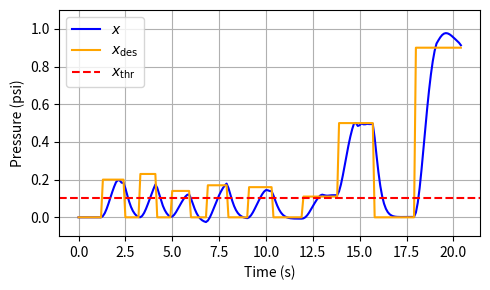

The matplotlib source for this figure: (Note: this script raises an exception after producing the figure.)
import numpy as np
import matplotlib.pyplot as plt
# import sounddevice as sd

class Pacifier:
    def __init__(self, condition="analog"):
        
        self.condition = condition
        
        # for analog condition
        self.pressure_range = (0, 1)
        self.frequency_range = (0, 400)
        self.pressure_threshold = 0.1  # Pressure threshold for producing sound

        # for non-analog condition
        self.trill_t0 = 0.0
        self.trill_freq = 0.0
        self.trill_duration = 0.55
        self.n_trills = 11
        self.trill_freq_range = (0, 400)

        # system states
        self.frequency = 0.0
        self.F = 0.0
        self.x = 0.0
        self.v = 0.0
        self.a = 0.0
        self.err_int = 0.0
        self.step = 0
        self.time = 0.0

        # system settings
        self.m = 1
        self.k = 15
        self.d = 1.5*np.sqrt(self.m*self.k)
        self.equ_noise = 0
        self.x_desired_noise = 0
        self.F_noise = 0
        self.dt = 0.001

        # data logging
        self.x_log = np.array([self.x])
        self.F_log = np.array([self.F])
        self.x_desired_log = np.array([0.0])
        self.frequency_log = np.array([self.frequency])
        self.time_log = np.array([self.time])

    def step_mass_spring_damper(self, x_desired):
        """
            Mass spring damper system with I control to model the dynamics of the pressure in the mouth.

            Parameters
            ----------
            x_desired : float
                Desired position (= desired pressure) as input to the dynamical system 
        """

        if x_desired != self.x_desired_log[-1]:
            self.x_desired_noise = np.random.normal(0, 0.01, 1)
            self.equ_noise = np.random.normal(-0.01, 0.01, 1)
        
        if self.F_noise == 0:
            self.F_noise = np.random.normal(0.006,0.006/2,1)
        
        x_target = x_desired + self.x_desired_noise
        
        err = (x_target-self.x)
        self.err_int = self.err_int + err

        if x_target > 0.05:
            # k_I = (np.tanh(80*err)+1)*(0.008+self.F_noise)
            k_I = (np.tanh(80*abs(err))+1)*(0.008+self.F_noise) * (self.dt/0.001)
            F_u = k_I*self.err_int
            # k_I = (np.tanh(80*err)+1)*(0.008) * (self.dt/0.001)
            # F_u = k_I*self.err_int+self.F_noise*200

            F = self.F + 1*(F_u-self.F)
        else:
            F_u = 0
            self.F_noise = 0
            self.err_int = 0
            F = self.F + 1*(F_u-self.F)

        F = max(min(F, 15), -15)

        # perform one step & update states
        self.F = F
        self.a = (F + self.d*(0-self.v) + self.k*(self.equ_noise-self.x)) / self.m
        self.v = self.v + self.a*self.dt
        self.x = self.x + self.v*self.dt
        self.step = self.step +1
        self.time = self.step*self.dt

        # log data
        self.x_log = np.append(self.x_log, self.x)
        self.F_log = np.append(self.F_log, self.F)
        self.x_desired_log = np.append(self.x_desired_log, x_desired)
        self.time_log = np.append(self.time_log, self.time)
    
    def map_pressure_to_frequency(self, pressure):
        """
            Selecting the mapping function for mapping pressure to frequency

            Parameters
            ----------
            pressure : float
                Pressure for which to perform the mapping
        """
        
        if self.condition == "analog":
            self.map_pressure_to_frequency_proportional(pressure)
        elif self.condition == "non-analog":
            self.map_pressure_to_frequency_rand(pressure)
        else:
            raise ValueError(f"Invalid condition '{self.condition}'. Valid conditions are 'analog' and 'non-analog'.")
    
    def map_pressure_to_frequency_rand(self, pressure):
        """
            Mapping function for the non-analog condition

            Parameters
            ----------
            pressure : float
                Pressure for which to perform the mapping
        """

        time_diff = self.time - self.trill_t0
        if time_diff > self.trill_duration or self.trill_t0 == 0.0:
            if pressure > self.pressure_threshold:
                self.trill_t0 = self.time
                self.trill_freq = np.random.uniform(self.trill_freq_range[0], self.trill_freq_range[1], self.n_trills)
                self.frequency = self.trill_freq[0]
            else:
                self.frequency = 0
        else:
            frequ_index = int(time_diff // (self.trill_duration/self.n_trills))

            # Ensure the index is within the bounds of the array
            if frequ_index >= self.n_trills:
                frequ_index = self.n_trills-1

            # Select the frequency
            self.frequency = self.trill_freq[frequ_index]
        
        self.frequency_log = np.append(self.frequency_log, self.frequency)
    
    def map_pressure_to_frequency_proportional(self, pressure):
        """
            Mapping function for the analog condition

            Parameters
            ----------
            pressure : float
                Pressure for which to perform the mapping
        """

        if pressure > self.pressure_threshold:
            pressure_min, pressure_max = self.pressure_range
            frequency_min, frequency_max = self.frequency_range
            pressure = max(min(pressure, pressure_max), pressure_min)  # Clamp pressure within range
            self.frequency = ((pressure - pressure_min) / (pressure_max - pressure_min)) * (frequency_max - frequency_min) + frequency_min
        else:
            self.frequency = 0.0
            
        self.frequency_log = np.append(self.frequency_log, self.frequency)
    
    def run(self, desired_pressure, steps=1):
        """
            Simulate the pacifier using a mass sping damper system and the analog/non-analog condition.

            Parameters
            ----------
            desired_pressure : float
                Desired pressure as input to the system
            steps : int, optional
                The number of steps to perform the simulation for
        """

        for iter in range(steps):
            self.step_mass_spring_damper(x_desired=desired_pressure)
            self.map_pressure_to_frequency(pressure=self.x)

    def visualize_system(self):
        """
            Plot pressure, force and frequencies.
        """

        # # Initialize subplots
        # fig, axs = plt.subplots(3, 1, figsize=(10, 6))
        # time_points = np.arange(len(self.x_log)) * self.dt

        # axs[0].plot(time_points, self.x_log, label='x', color="blue")
        # axs[0].plot(time_points, self.x_desired_log, label='x_desired', color="orange")
        # axs[0].axhline(y = 0.1, color = 'r', linestyle = '--')
        # axs[0].set_ylabel('Pressure (psi)')
        # axs[0].set_ylim([-0.1, 1.1])
        
        # axs[1].plot(time_points, self.F_log, label='F', color="blue")
        # axs[1].set_ylabel('Force')
        # axs[1].set_xlabel('Time (s)')

        # axs[2].plot(time_points, self.frequency_log, label='freq', color="blue")
        # axs[2].set_ylabel('frequency (Hz)')
        # axs[2].set_xlabel('Time (s)')

        # for ax in axs:
        #     ax.legend()
        #     ax.grid(True)

        # plt.show()

        # Initialize subplots
        fig, axs = plt.subplots(1, 1, figsize=(5, 3))  # Corrected to plt.subplots

        time_points = np.arange(len(self.x_log)) * self.dt

        axs.plot(time_points, self.x_log, label=r'$x$', color="blue")
        axs.plot(time_points, self.x_desired_log, label=r'$x_{\rm des}$', color="orange")
        axs.axhline(y=0.1, color='r', linestyle='--', label=r'$x_{\rm thr}$')
        axs.set_ylabel('Pressure (psi)')
        axs.set_ylim([-0.1, 1.1])
        # axs.set_ylim([-0.1, 0.7])
        axs.legend()
        axs.grid(True)
        # axs.set_xlim((time_points[0], time_points[-1]))
        # axs.set_xlim((0, 13.5))
        axs.set_xlabel('Time (s)')
        plt.tight_layout()
        plt.savefig('/home/<user>/Documents/Projects/BabyBotActiveSelf/Pressure2Sound_JH/BioMdl_result_1.pdf')

    # def play_dynamic_pitch(self):
    #     """
    #         Play sound of the frequencies generated by the pacifier according to the selected condition (analog/non-analog).
    #     """
    #     pitch_series = self.frequency_log
    #     pitch_times = self.time_log
    #     duration = self.time_log[-1]

    #     sample_rate = 44100
    #     time = np.linspace(0, duration, int(sample_rate * duration), False)
        
    #     # Interpolate the pitch values to match the audio sample rate
    #     interpolated_pitch = np.interp(time, pitch_times, pitch_series)
        
    #     # Generate an FM-modulated waveform using the interpolated pitch values
    #     modulation_frequency = interpolated_pitch
    #     phase = np.cumsum(2 * np.pi * modulation_frequency / sample_rate)
    #     waveform = np.sin(phase)
        
    #     sd.play(waveform, sample_rate)
    #     sd.wait()

if __name__ == "__main__":
    pac_env = Pacifier(condition="non-analog")
    pac_env.dt = 0.1

    duration = 1.22
    pac_env.run(desired_pressure=0, steps=int(duration/pac_env.dt))

    duration = 1.22
    pac_env.run(desired_pressure=0.2, steps=int(duration/pac_env.dt))

    duration = 0.89
    pac_env.run(desired_pressure=0, steps=int(duration/pac_env.dt))

    duration = 0.97
    pac_env.run(desired_pressure=0.23, steps=int(duration/pac_env.dt))

    duration = 0.89
    pac_env.run(desired_pressure=0, steps=int(duration/pac_env.dt))

    duration = 1.05
    pac_env.run(desired_pressure=0.14, steps=int(duration/pac_env.dt))

    duration = 0.97
    pac_env.run(desired_pressure=0, steps=int(duration/pac_env.dt))

    duration = 1.14
    pac_env.run(desired_pressure=0.17, steps=int(duration/pac_env.dt))

    duration = 1.14
    pac_env.run(desired_pressure=0, steps=int(duration/pac_env.dt))

    duration = 1.30
    pac_env.run(desired_pressure=0.16, steps=int(duration/pac_env.dt))

    duration = 1.62
    pac_env.run(desired_pressure=0, steps=int(duration/pac_env.dt))

    duration = 1.95
    pac_env.run(desired_pressure=0.11, steps=int(duration/pac_env.dt))

    duration = 1.95
    pac_env.run(desired_pressure=0.5, steps=int(duration/pac_env.dt))

    duration = 2.25
    pac_env.run(desired_pressure=0, steps=int(duration/pac_env.dt))

    duration = 2.5
    pac_env.run(desired_pressure=0.9, steps=int(duration/pac_env.dt))

    pac_env.visualize_system()

    # pac_env.play_dynamic_pitch()

    print("end")